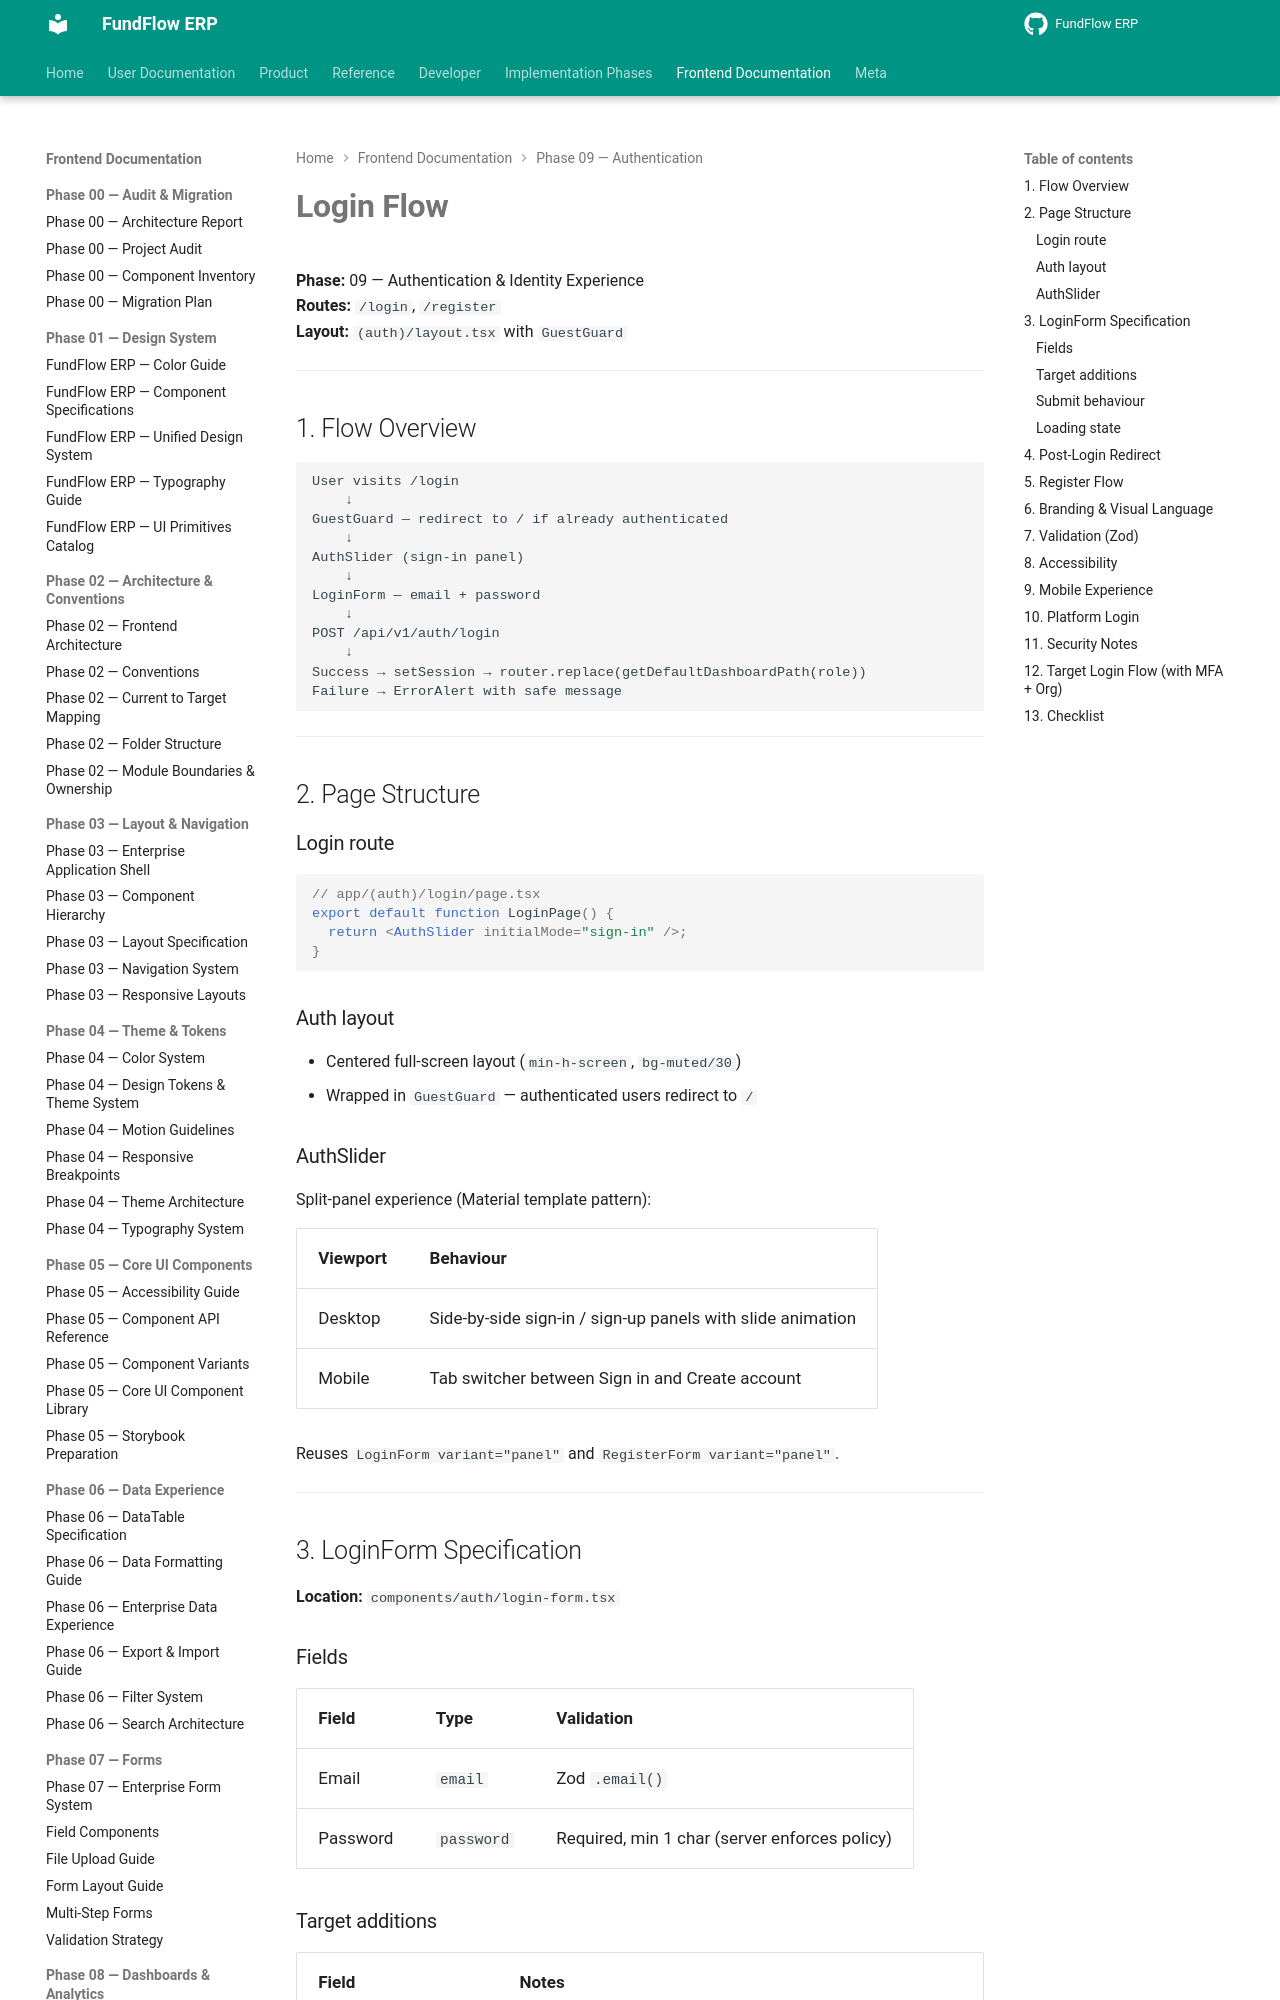

repository: Amanijr/FundFlow · page: frontend/phase-09/LOGIN_FLOW/index.html · generator: mkdocs

# Login Flow

**Phase:** 09 — Authentication & Identity Experience  
**Routes:** `/login`, `/register`  
**Layout:** `(auth)/layout.tsx` with `GuestGuard`

---

## 1. Flow Overview

```
User visits /login
    ↓
GuestGuard — redirect to / if already authenticated
    ↓
AuthSlider (sign-in panel)
    ↓
LoginForm — email + password
    ↓
POST /api/v1/auth/login
    ↓
Success → setSession → router.replace(getDefaultDashboardPath(role))
Failure → ErrorAlert with safe message
```

---

## 2. Page Structure

### Login route

```tsx
// app/(auth)/login/page.tsx
export default function LoginPage() {
  return <AuthSlider initialMode="sign-in" />;
}
```

### Auth layout

- Centered full-screen layout (`min-h-screen`, `bg-muted/30`)
- Wrapped in `GuestGuard` — authenticated users redirect to `/`

### AuthSlider

Split-panel experience (Material template pattern):

| Viewport | Behaviour |
|----------|-----------|
| Desktop | Side-by-side sign-in / sign-up panels with slide animation |
| Mobile | Tab switcher between Sign in and Create account |

Reuses `LoginForm variant="panel"` and `RegisterForm variant="panel"`.

---

## 3. LoginForm Specification

**Location:** `components/auth/login-form.tsx`

### Fields

| Field | Type | Validation |
|-------|------|------------|
| Email | `email` | Zod `.email()` |
| Password | `password` | Required, min 1 char (server enforces policy) |

### Target additions

| Field | Notes |
|-------|-------|
| Show/hide password | Use Phase 07 `PasswordField` |
| Remember me | Checkbox → extended refresh token (target) |
| Forgot password | Link to `/forgot-password` |
| Environment badge | `Development` / `Staging` when `NODE_ENV !== production` |
